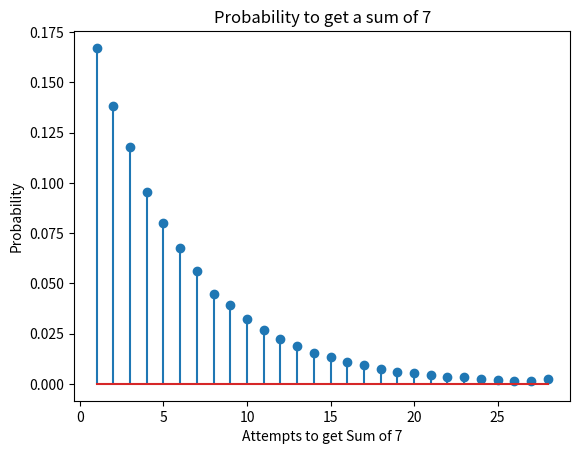

Recreate this plot in Python.
# -*- coding: utf-8 -*-
import numpy as np
import random
import matplotlib.pyplot as plt

def diceRoll():#simulates the dice roll
    summation=random.randint(1,6)+random.randint(1,6)#we are getting the sum of two dice rolls
    count=0#will count the amount of attempts to get a sum of 7
    while summation!=7:#will keep attempting to get 7
        summation=random.randint(1,6)+random.randint(1,6)
        count+=1#increment for failures
    count+=1#since we did the summation once, we add one more attempt
    return count

successes=[]
i=0
for i in range(0,100000):
    steps=diceRoll()
    successes.append(steps)#appends the attempts
#print(successes)

#makes the graph
b = range(1, 30)
sb = np.size(b)
h1, bin_edges = np.histogram(successes, bins=b)
b1 = bin_edges[0:sb - 1]
probability = h1 / 100000

plt.stem(b1, probability)
plt.title("Probability to get a sum of 7")
plt.xlabel("Attempts to get Sum of 7")
plt.ylabel("Probability")
plt.show()
